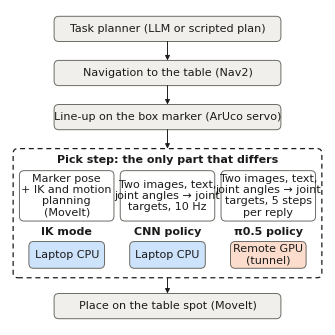

The matplotlib source for this figure:
"""Fig: the task pipeline, where only the pick step differs between the three modes."""
import matplotlib
matplotlib.use('Agg')
from matplotlib.patches import FancyArrowPatch, FancyBboxPatch
import matplotlib.pyplot as plt

plt.rcParams.update({'font.family': 'Times New Roman', 'font.size': 8})
INK, MUTED, SHARED = '#1b1b1a', '#6b6a64', '#f0efec'
fig, ax = plt.subplots(figsize=(3.15, 3.15))
ax.set_xlim(0, 100)
ax.set_ylim(0, 100)
ax.axis('off')


def box(x, y, w, h, text, fill=SHARED, edge=MUTED, weight='normal'):
    ax.add_patch(FancyBboxPatch((x, y), w, h, boxstyle='round,pad=0,rounding_size=1.5', fc=fill, ec=edge, lw=0.7))
    ax.text(x + w / 2, y + h / 2, text, ha='center', va='center', color=INK, fontweight=weight, linespacing=1.15)


def arrow(p, q):
    ax.add_patch(FancyArrowPatch(p, q, arrowstyle='-|>', mutation_scale=7, lw=0.7, color=INK, shrinkA=0, shrinkB=0))


box(14, 90, 72, 8, 'Task planner (LLM or scripted plan)')
box(14, 76, 72, 8, 'Navigation to the table (Nav2)')
box(14, 62, 72, 8, 'Line-up on the box marker (ArUco servo)')
arrow((50, 90), (50, 84))
arrow((50, 76), (50, 70))

ax.add_patch(FancyBboxPatch((1, 15), 98, 41, boxstyle='round,pad=0,rounding_size=1.5', fc='white', ec=INK, lw=0.9,
                            linestyle=(0, (4, 3))))
ax.text(50, 52.5, 'Pick step: the only part that differs', ha='center', va='center', color=INK, fontweight='bold')
cols = [(3, 'IK mode', 'Marker pose\n+ IK and motion\nplanning\n(MoveIt)', 'Laptop CPU', '#cde2fb'),
        (35, 'CNN policy', 'Two images, text,\njoint angles → joint\ntargets, 10 Hz', 'Laptop CPU', '#cde2fb'),
        (67, 'π0.5 policy', 'Two images, text,\njoint angles → joint\ntargets, 5 steps\nper reply', 'Remote GPU\n(tunnel)', '#fbdccd')]
for x, name, body, where, fill in cols:
    box(x, 33, 30, 16, body, fill='white')
    ax.text(x + 15, 29.5, name, ha='center', va='center', color=INK, fontweight='bold')
    box(x + 3, 18, 24, 8.5, where, fill=fill, edge=MUTED)

box(14, 2, 72, 8, 'Place on the table spot (MoveIt)')
arrow((50, 62), (50, 56))
arrow((50, 15), (50, 10))
fig.subplots_adjust(0, 0, 1, 1)
fig.savefig('fig_system.png', dpi=300)
print('saved')
